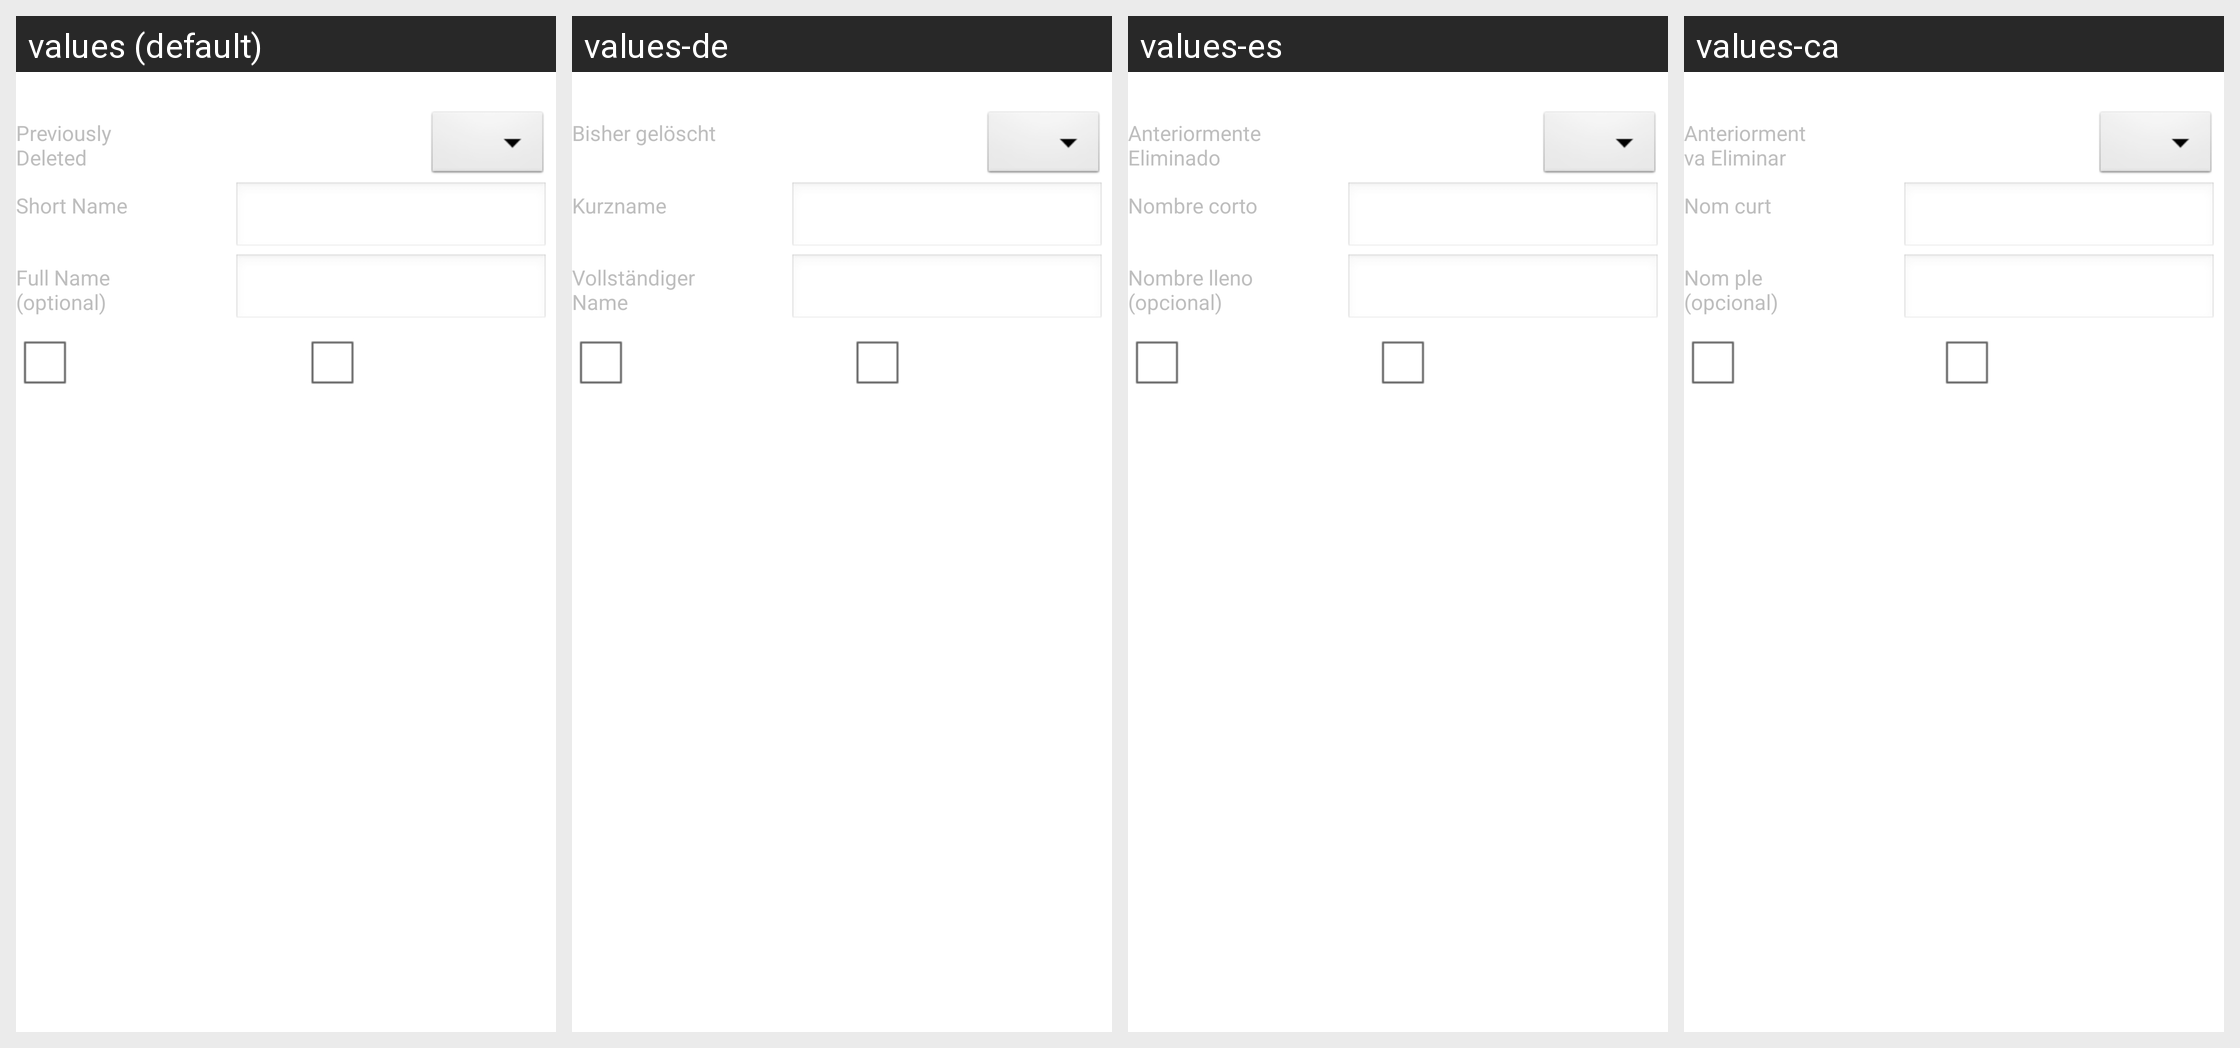

Here is an Android app screen in its default locale and in the app's own translations. Write out the translated-string differences for the strings that appear on this screen.
Android screen res/layout/category_name.xml rendered under 4 locales, left to right: values (default), values-de, values-es, values-ca. Device: Nexus 5 (rendered at 1080×1920; each locale shown at half size, 540×960, under a caption strip naming it); theme AppTheme.
Other locales in the repository, not shown: values-eo, values-fr, values-ja, values-pt, values-ru, values-zh-rCN.
Strings drawn on this screen, with the default value and each locale's value (text and hints the layout hard-codes, and strings that could not be matched under every locale, appear in the picture but are not listed):

previously_deleted
  values: Previously Deleted
  values-de: Bisher gelöscht
  values-es: Anteriormente Eliminado
  values-ca: Anteriorment va Eliminar

short_name
  values: Short Name
  values-de: Kurzname
  values-es: Nombre corto
  values-ca: Nom curt

full_name
  values: Full Name (optional)
  values-de: Vollständiger Name (optional)
  values-es: Nombre lleno (opcional)
  values-ca: Nom ple (opcional)
